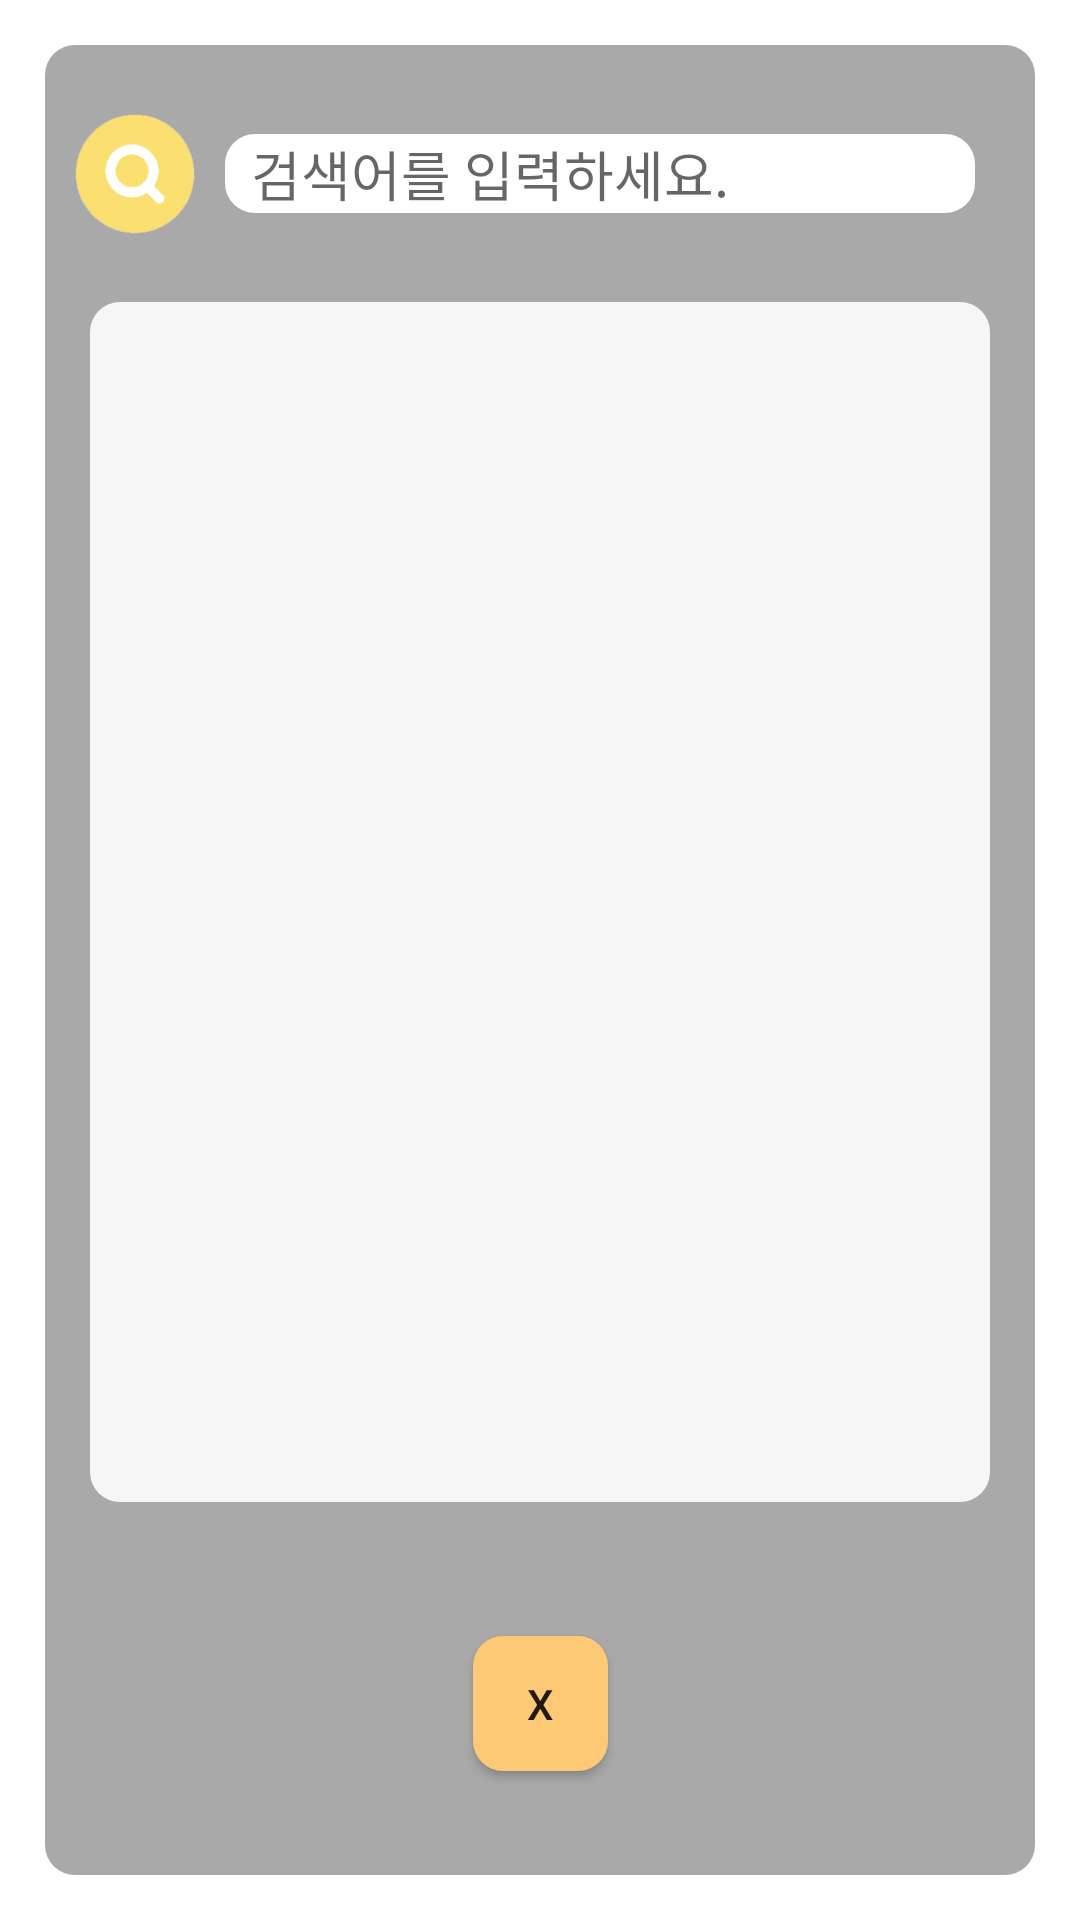

Produce the Android XML layout that renders to this screen, including the resource entries it uses.
<!-- AndroidManifest.xml: application theme Theme.Iot_autoWindow -->
<!-- res/layout/activity_location_select.xml -->
<?xml version="1.0" encoding="utf-8"?>
<androidx.constraintlayout.widget.ConstraintLayout xmlns:android="http://schemas.android.com/apk/res/android"
    xmlns:app="http://schemas.android.com/apk/res-auto"
    xmlns:tools="http://schemas.android.com/tools"
    android:layout_width="match_parent"
    android:layout_height="match_parent"
    tools:context=".Location_select">

    <androidx.constraintlayout.widget.ConstraintLayout
        android:layout_width="match_parent"
        android:layout_height="match_parent"
        android:layout_marginVertical="15dp"
        android:layout_marginHorizontal="15dp"
        android:background="@drawable/item_button_rounding_true"
        android:backgroundTint="@color/grayDark">


        <ImageView
            android:id="@+id/view_search"
            android:layout_width="40dp"
            android:layout_height="40dp"
            app:layout_constraintStart_toStartOf="parent"
            app:layout_constraintEnd_toStartOf="@id/editSearch"
            android:layout_marginTop="10dp"
            android:layout_marginBottom="10dp"
            app:layout_constraintTop_toTopOf="parent"
            app:layout_constraintBottom_toTopOf="@id/listView"
            android:src="@drawable/search"
            tools:ignore="MissingConstraints" />

        <EditText
            android:id="@+id/editSearch"
            android:layout_width="match_parent"
            android:layout_height="wrap_content"
            android:layout_marginEnd="20dp"
            android:layout_marginStart="60dp"
            app:layout_constraintTop_toTopOf="@id/view_search"
            app:layout_constraintBottom_toBottomOf="@id/view_search"
            android:background="@drawable/item_button_rounding_true"
            android:backgroundTint="@color/white"
            android:textColor="@color/black"
            android:hint="  검색어를 입력하세요."
            tools:ignore="MissingConstraints"
            android:layout_marginLeft="60dp"
            android:layout_marginRight="20dp" />

        <ListView
            android:id="@+id/listView"
            android:layout_width="match_parent"
            android:layout_height="400dp"
            android:divider="#999999"
            app:layout_constraintTop_toBottomOf="@id/editSearch"
            app:layout_constraintBottom_toTopOf="@id/button_exit"
            android:layout_marginVertical="10dp"
            android:layout_marginHorizontal="15dp"
            android:background="@drawable/item_button_rounding_true"
            android:backgroundTint="@color/gray"
            android:dividerHeight="1dp"></ListView>

        <Button
            android:id="@+id/button_exit"
            android:layout_width="45dp"
            android:layout_height="45dp"
            app:layout_constraintTop_toBottomOf="@id/listView"
            app:layout_constraintBottom_toBottomOf="parent"
            android:layout_marginVertical="15dp"
            android:layout_marginHorizontal="10dp"
            android:background="@drawable/item_button_rounding_true"
            android:backgroundTint="@color/yellow"
            app:layout_constraintStart_toStartOf="parent"
            app:layout_constraintEnd_toEndOf="parent"
            android:text="X"
            tools:ignore="MissingConstraints" />
    </androidx.constraintlayout.widget.ConstraintLayout>


</androidx.constraintlayout.widget.ConstraintLayout>
<!-- resources referenced by this layout -->
<resources>
  <color name="black">#FF000000</color>
  <color name="gray">#F6F6F6</color>
  <color name="grayDark">#A1777777</color>
  <color name="white">#FFFFFFFF</color>
  <color name="yellow">#FDC976</color>
  <!-- drawable item_button_rounding_true (drawable) -->
  <?xml version="1.0" encoding="utf-8"?>
  <selector xmlns:android="http://schemas.android.com/apk/res/android">
      <item>
          <shape xmlns:android="http://schemas.android.com/apk/res/android">
              <solid android:color="@color/colorPrimary"/>
  
              <corners android:topLeftRadius="10dip" android:topRightRadius="10dip"
                  android:bottomLeftRadius="10dip" android:bottomRightRadius="10dip"
                  />
              <padding android:left="0dip" android:top="0dip" android:right="0dip" android:bottom="0dip" />
          </shape>
      </item>
  </selector>
  <!-- drawable search: png bitmap (drawable-v24, 6434 bytes) -->
  <style name="Theme.Iot_autoWindow" parent="Theme.MaterialComponents.DayNight.DarkActionBar">
          
          <item name="colorPrimary">@color/purple_500</item>
          <item name="colorPrimaryVariant">@color/purple_700</item>
          <item name="colorOnPrimary">@color/white</item>
          
          <item name="colorSecondary">@color/teal_200</item>
          <item name="colorSecondaryVariant">@color/teal_700</item>
          <item name="colorOnSecondary">@color/black</item>
          
          <item name="android:statusBarColor" tools:targetApi="l">?attr/colorPrimaryVariant</item>
          
      </style>
  <color name="colorPrimary">#00B6A7</color>
  <color name="purple_500">#FF6200EE</color>
  <color name="purple_700">#FF3700B3</color>
  <color name="teal_200">#FF03DAC5</color>
  <color name="teal_700">#FF018786</color>
</resources>
